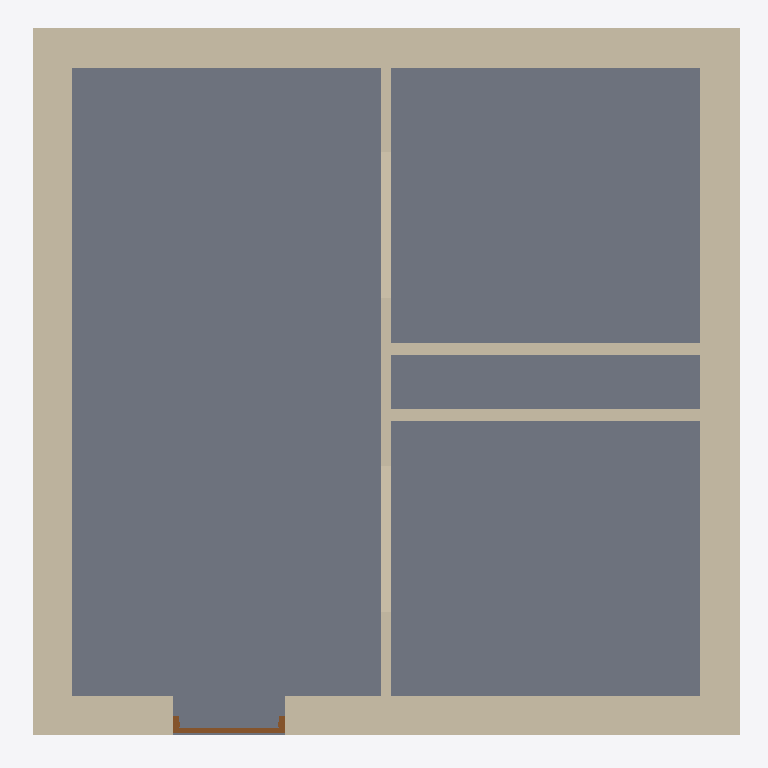
Plan cut of the same IFC building model at storey 'Pipe depth (hot)' (level -0.60 m, cut at 0.80 m), seen from above with north up, elements coloured by IFC class: 7 walls (beige), 1 slab (grey), 1 door (brown). Cut surfaces are drawn darker.
Extent 6.5 m × 6.5 m × 3.3 m (x, y, z). Storeys (9): Pipe depth (hot) at -0.60 m; Pipe depth (cold) at -0.50 m; L1 at 0.00 m; Receptacle level at 0.30 m; Sink height at 0.90 m; Switch level at 1.20 m; L3 at 2.30 m; L2 at 3.00 m; Pipe height at 3.30 m. Elements (17): 7 IfcWallStandardCase, 6 IfcBuildingElementProxy, 2 IfcWindow, 1 IfcDoor, 1 IfcSlab.

HEADER;
FILE_DESCRIPTION(('ViewDefinition [CoordinationView_V2.0]','RevitIdentifiers [ContentGUID: 6122bfc6-d01c-439e-84f7-53470c567acb, VersionGUID: 70b498e9-d793-4e3c-b9ab-63e26abd436a, NumberOfSaves: 10]','CoordinateReference [CoordinateBase: Shared Coordinates, ProjectSite: Default Site]'),'2;1');
FILE_NAME('Example_PCD.ifc','2026-03-12T18:16:42+01:00',(''),(''),'ODA SDAI 24.6','Autodesk Revit 24.3.40.26 (ENU) - IFC 24.3.40.26','');
FILE_SCHEMA(('IFC2X3'));
ENDSEC;
DATA;
#27=IFCPROJECT('1NNk23r4fCdBG4Kwzz8Urx',#18,'Project Number',$,$,'Project Name','Project Status',(#22),#4166);
#70=IFCSITE('1NNk23r4fCdBG4Kwzz8Urv',#18,'Default',$,$,#69,$,$,.ELEMENT.,(42,21,31,401672),(-71,-3,-24,-345703),0.0,$,$);
#32=IFCBUILDING('1NNk23r4fCdBG4Kwzz8Urw',#18,'Building Name',$,$,#30,$,'Building Name',.ELEMENT.,$,$,#31);
#36=IFCBUILDINGSTOREY('1iDZV_Brn0Z9GW0EFhImMT',#18,'Pipe depth (hot)',$,'Level:1/4" Head',#35,$,'Pipe depth (hot)',.ELEMENT.,-600.0);
#40=IFCBUILDINGSTOREY('1iDZV_Brn0Z9GW0EFhIn1x',#18,'Pipe depth (cold)',$,'Level:1/4" Head',#39,$,'Pipe depth (cold)',.ELEMENT.,-500.00000000000006);
#43=IFCBUILDINGSTOREY('2JF4e6axWHqu3u0C1FZlmi',#18,'L1',$,'Level:1/4" Head',#42,$,'L1',.ELEMENT.,0.0);
#47=IFCBUILDINGSTOREY('2AhLRpNSP4f8mRIjrLfMuD',#18,'Receptacle level',$,'Level:1/4" Head',#46,$,'Receptacle level',.ELEMENT.,299.99999999999613);
#51=IFCBUILDINGSTOREY('1iDZV_Brn0Z9GW0EFhIosK',#18,'Sink height',$,'Level:1/4" Head',#50,$,'Sink height',.ELEMENT.,900.0000000000001);
#55=IFCBUILDINGSTOREY('2AhLRpNSP4f8mRIjrLfMod',#18,'Switch level',$,'Level:1/4" Head',#54,$,'Switch level',.ELEMENT.,1199.9999999999964);
#59=IFCBUILDINGSTOREY('20rBv4HojAY8M3avWLHA33',#18,'L3',$,'Level:1/4" Head',#58,$,'L3',.ELEMENT.,2300.000000000009);
#63=IFCBUILDINGSTOREY('1ZGO8hrFCHqw0v0026FpFv',#18,'L2',$,'Level:1/4" Head',#62,$,'L2',.ELEMENT.,3000.0);
#67=IFCBUILDINGSTOREY('1iDZV_Brn0Z9GW0EFhInC2',#18,'Pipe height',$,'Level:1/4" Head',#66,$,'Pipe height',.ELEMENT.,3300.0);
#627=IFCSLAB('20rBv4HojAY8M3avWLHAN$',#18,'Floor:Floor:Generic - 12":1200724',$,'Floor:Floor:Generic - 12"',#613,#626,'1200724',.FLOOR.);
#494=IFCWALLSTANDARDCASE('3S3VgMDFLDiPHeIJPk5HTj',#18,'Basic Wall:Basic wall ex:1200689',$,'Basic Wall:Basic wall ex',#478,#493,'1200717');
#580=IFCWALLSTANDARDCASE('20rBv4HojAY8M3avWLHAgu',#18,'Basic Wall:Basic wall ex:1201621',$,'Basic Wall:Basic wall ex',#568,#579,'1200719');
#603=IFCWALLSTANDARDCASE('20rBv4HojAY8M3avWLHAad',#18,'Basic Wall:Basic wall ex:1201738',$,'Basic Wall:Basic wall ex',#591,#602,'1200720');
#557=IFCWALLSTANDARDCASE('3S3VgMDFLDiPHeIJPk5HSc',#18,'Basic Wall:Basic wall ex:1200762',$,'Basic Wall:Basic wall ex',#545,#556,'1200718');
#367=IFCWALLSTANDARDCASE('3$Sc93izfEuuDAiaR0$6h3',#18,'Basic Wall:Basic wall:1200264',$,'Basic Wall:Basic wall',#351,#366,'1200245');
#454=IFCWALLSTANDARDCASE('3S3VgMDFLDiPHeIJPk5HIn',#18,'Basic Wall:Basic wall:1200621',$,'Basic Wall:Basic wall',#438,#453,'1200716');
#661=IFCWALLSTANDARDCASE('1iDZV_Brn0Z9GW0EFhIoO4',#18,'Basic Wall:Partition wall:1202004',$,'Basic Wall:Partition wall',#649,#660,'1202004');
#2298=IFCDOOR('0Qtcn7X097yu33tgJHTlYV',#18,'Door-Passage-Single-Flush:36" x 84":1224691',$,'Door-Passage-Single-Flush:36" x 84"',#4132,#2294,'1224691',2235.2,1016.0);
ENDSEC;
